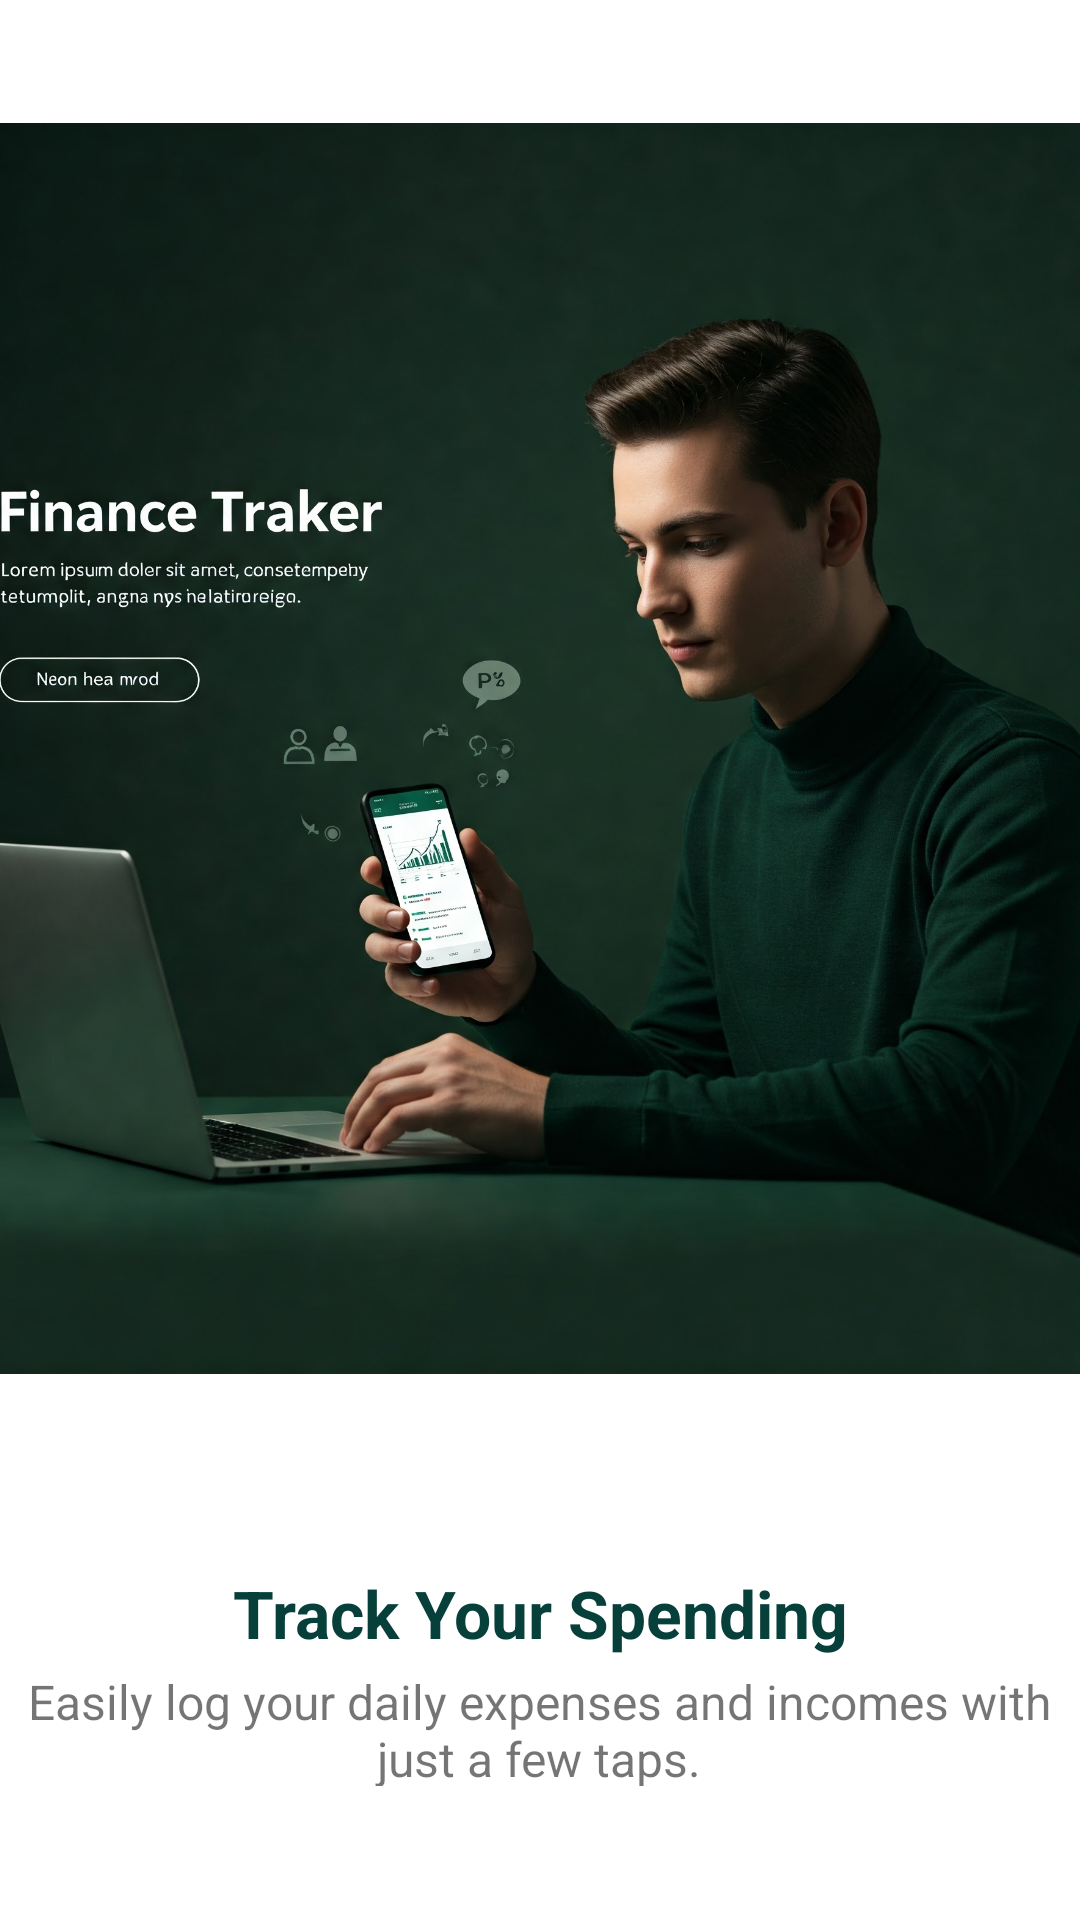

The Android layout XML behind this screen, and the referenced resources:
<!-- AndroidManifest.xml: application theme Theme.Financetracker -->
<!-- res/layout/activity_onboard1.xml -->
<?xml version="1.0" encoding="utf-8"?>
<androidx.constraintlayout.widget.ConstraintLayout xmlns:android="http://schemas.android.com/apk/res/android"
    xmlns:app="http://schemas.android.com/apk/res-auto"
    xmlns:tools="http://schemas.android.com/tools"
    android:id="@+id/main"
    android:layout_width="match_parent"
    android:layout_height="match_parent"
    android:background="@color/backgroundclr"
    tools:context=".Onboard1">

    

    

    <ImageView
        android:id="@+id/imageView6"
        android:layout_width="417dp"
        android:layout_height="499dp"
        app:layout_constraintBottom_toBottomOf="parent"
        app:layout_constraintEnd_toEndOf="parent"
        app:layout_constraintHorizontal_bias="0.514"
        app:layout_constraintStart_toStartOf="parent"
        app:layout_constraintTop_toTopOf="parent"
        app:layout_constraintVertical_bias="0.0"
        app:srcCompat="@drawable/pic" />

    <TextView
        android:id="@+id/titleText"
        android:layout_width="0dp"
        android:layout_height="wrap_content"
        android:text="@string/track_your_spending"
        android:textSize="22sp"
        android:textStyle="bold"
        android:textColor="@color/primary"
        android:gravity="center"
        android:layout_marginTop="24dp"
        app:layout_constraintTop_toBottomOf="@id/imageView6"
        app:layout_constraintStart_toStartOf="parent"
        app:layout_constraintEnd_toEndOf="parent" />

    
    <TextView
        android:id="@+id/descText"
        android:layout_width="343dp"
        android:layout_height="39dp"
        android:layout_marginTop="4dp"
        android:gravity="center"
        android:text="@string/easily_log_your_daily_expenses_and_incomes_with_just_a_few_taps"
        android:textSize="16sp"
        app:layout_constraintTop_toBottomOf="@id/titleText"
        app:layout_constraintStart_toStartOf="parent"
        app:layout_constraintEnd_toEndOf="parent"
        app:layout_constraintHorizontal_bias="0.49" />

    
    <Button
        android:id="@+id/next"
        android:layout_width="238dp"
        android:layout_height="56dp"
        android:background="@drawable/rounded_button"
        android:text="@string/next"
        android:textColor="@color/white"
        app:layout_constraintTop_toTopOf="parent"
        app:layout_constraintBottom_toBottomOf="parent"
        app:layout_constraintStart_toStartOf="parent"
        app:layout_constraintEnd_toEndOf="parent"
        app:layout_constraintVertical_bias="0.976"
        app:layout_constraintHorizontal_bias="0.497" />
</androidx.constraintlayout.widget.ConstraintLayout>
<!-- resources referenced by this layout -->
<resources>
  <color name="backgroundclr">#FFFFFF</color>
  <color name="primary">#07403B</color>
  <color name="white">#FFFFFF</color>
  <!-- drawable pic: jpg bitmap (drawable, 236902 bytes) -->
  <string name="easily_log_your_daily_expenses_and_incomes_with_just_a_few_taps">Easily log your daily expenses and incomes with just a few taps.</string>
  <string name="next">Next</string>
  <string name="track_your_spending">Track Your Spending</string>
  <style name="Theme.Financetracker" parent="Theme.MaterialComponents.DayNight.NoActionBar">
          <item name="colorPrimary">@color/primary</item>
          <item name="colorPrimaryDark">@color/primary_dark</item>
          <item name="colorAccent">@color/accent</item>
          <item name="android:textColorPrimary">@color/text_primary</item>
          <item name="android:textColorSecondary">@color/text_secondary</item>
          <item name="android:windowBackground">@color/background</item>
      </style>
  <color name="primary_dark">#0A0E1A</color>
  <color name="accent">#FFFFFF</color>
  <color name="text_primary">#010510</color>
  <color name="text_secondary">#475569</color>
  <color name="background">#FFFFFF</color>
</resources>
